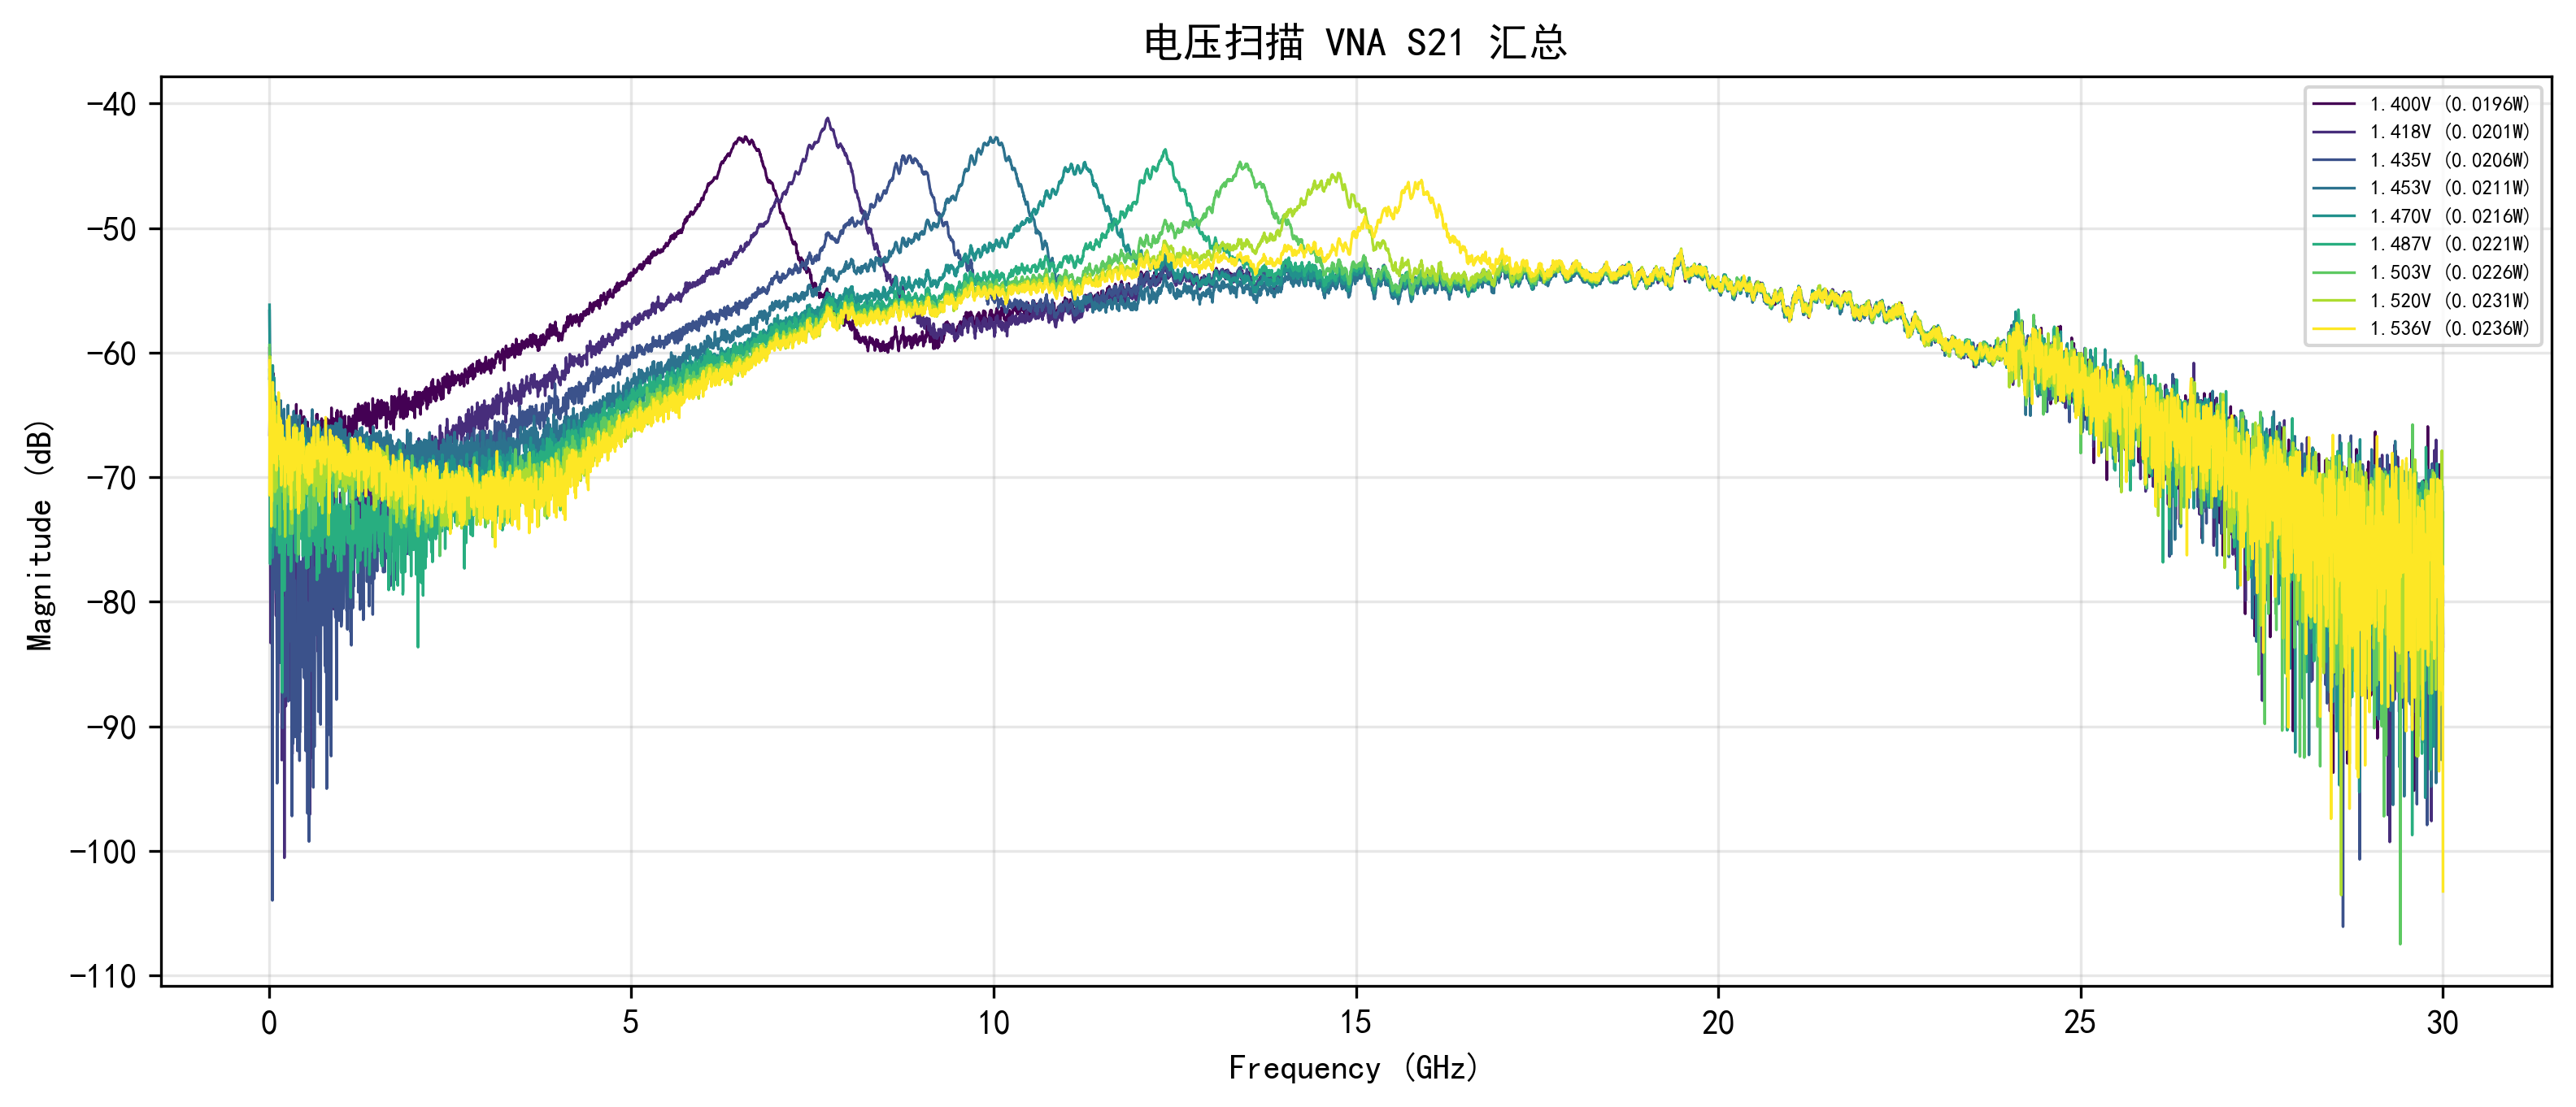

Source data for this figure (header and first rows):
Voltage, Frequency_Hz, Magnitude_dB
1.400, 10000000, -59.64
1.400, 14998333, -64.3
1.400, 19996667, -68.5
1.400, 24995000, -64.18
1.400, 29993333, -62.4
1.400, 34991667, -62.39
1.400, 39990000, -71.1
1.400, 44988333, -65.68
1.400, 49986667, -66.9
1.400, 54985000, -68.92
1.400, 59983333, -61.63
1.400, 64981667, -70.35
1.400, 69980000, -67.85
1.400, 74978333, -63.87
1.400, 79976667, -63.68
1.400, 84975000, -68.07
1.400, 89973333, -67.89
1.400, 94971667, -71.23
1.400, 99970000, -65.03
1.400, 104968333, -73.78
1.400, 109966667, -65.1
1.400, 114965000, -66.74
1.400, 119963333, -68.91
1.400, 124961667, -63.92
1.400, 129960000, -65.74
1.400, 134958333, -67.62
1.400, 139956667, -69.63
1.400, 144955000, -64.39
1.400, 149953333, -66.96
1.400, 154951667, -67.88
1.400, 159950000, -69.3
1.400, 164948333, -68.77
1.400, 169946667, -66.79
1.400, 174945000, -70.32
1.400, 179943333, -68.4
1.400, 184941667, -68.16
1.400, 189940000, -67.7
1.400, 194938333, -67.49
1.400, 199936667, -68.82
1.400, 204935000, -68.52
1.400, 209933333, -66.55
1.400, 214931667, -68.08
1.400, 219930000, -69.42
1.400, 224928333, -69.54
1.400, 229926667, -65.91
1.400, 234925000, -69.36
1.400, 239923333, -68.74
1.400, 244921667, -66.54
1.400, 249920000, -68.38
1.400, 254918333, -68.71
1.400, 259916667, -67.18
1.400, 264915000, -74.89
1.400, 269913333, -67.03
1.400, 274911667, -68.94
1.400, 279910000, -68.13
1.400, 284908333, -68.33
1.400, 289906667, -65.58
1.400, 294905000, -67.14
1.400, 299903333, -67.24
1.400, 304901667, -68.61
... 53,949 more rows
